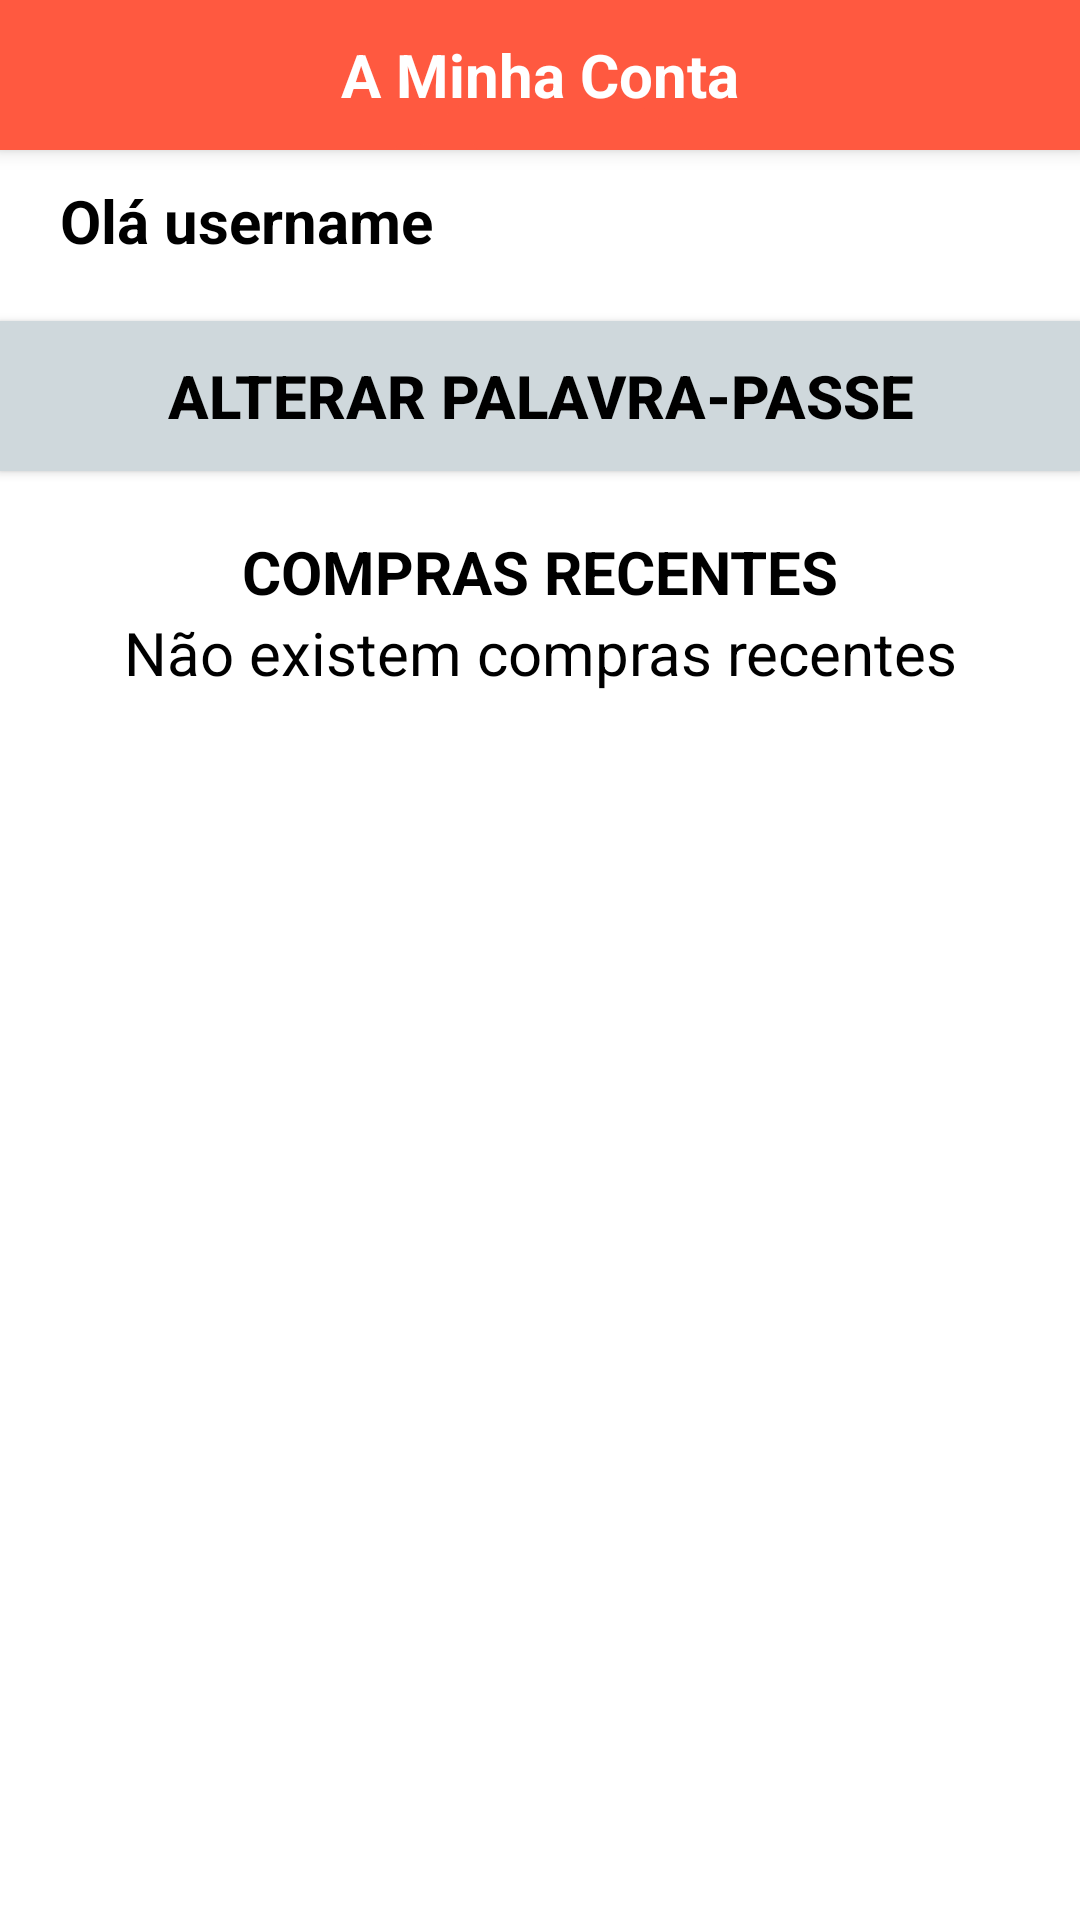

The Android layout XML behind this screen, and the referenced resources:
<!-- AndroidManifest.xml: application theme AppTheme -->
<!-- res/layout/fragment_aminha_conta.xml -->
<?xml version="1.0" encoding="utf-8"?>
<RelativeLayout
    xmlns:android="http://schemas.android.com/apk/res/android"
    xmlns:tools="http://schemas.android.com/tools"
    android:layout_width="match_parent"
    android:layout_height="match_parent"
    xmlns:app="http://schemas.android.com/apk/res-auto"
    tools:context=".FragmentAMinhaConta"
    android:id="@+id/layout_aminhaconta"
    android:background="@android:color/white"
    android:orientation="vertical"
    >

    <android.support.design.widget.CoordinatorLayout
        android:layout_width="match_parent"
        android:layout_height="match_parent">


        <android.support.design.widget.AppBarLayout
            android:layout_width="match_parent"
            android:layout_height="wrap_content"
            android:theme="@style/ThemeOverlay.AppCompat.Dark.ActionBar"
            android:fitsSystemWindows="true"
            >


            <android.support.design.widget.CollapsingToolbarLayout
                android:layout_width="match_parent"
                android:layout_height="50dp"
                android:fitsSystemWindows="true"
                app:expandedTitleTextAppearance="@android:color/transparent"
                app:layout_scrollFlags="scroll|exitUntilCollapsed">

                <ImageView
                    android:id="@+id/logo_tobuyit"
                    android:layout_width="200dp"
                    android:layout_height="200dp"
                    android:layout_gravity="center_horizontal"
                    android:scaleType="centerCrop"
                    android:src="@drawable/tobuyit_logo"
                    app:layout_collapseMode="parallax" />

                <TextView
                    android:layout_width="200dp"
                    android:layout_height="50dp"
                    android:text="A Minha Conta"
                    android:textAlignment="center"
                    android:textColor="@android:color/white"
                    android:textSize="20sp"
                    android:textStyle="bold"
                    android:gravity="center"
                    android:layout_centerHorizontal="true"
                    android:layout_gravity="center"
                    />

                <android.support.v7.widget.Toolbar
                    android:layout_width="match_parent"
                    android:layout_height="?attr/actionBarSize"
                    app:layout_collapseMode="pin"
                    app:popupTheme="@style/ThemeOverlay.AppCompat.Light">


                </android.support.v7.widget.Toolbar>


            </android.support.design.widget.CollapsingToolbarLayout>

        </android.support.design.widget.AppBarLayout>


        <android.support.v4.widget.NestedScrollView
            android:layout_width="match_parent"
            android:layout_height="wrap_content"
            android:clipToPadding="false"
            android:layout_marginTop="10dp"
            app:layout_behavior="@string/appbar_scrolling_view_behavior"
            android:layout_marginBottom="00dp"
            >

            <LinearLayout
                android:layout_width="match_parent"
                android:layout_height="wrap_content"
                android:orientation="vertical"
                >

                <TextView
                    android:id="@+id/aminhaconta_olausername"
                    android:layout_width="match_parent"
                    android:layout_height="wrap_content"
                    android:text="Olá username"
                    android:textSize="20sp"
                    android:textColor="@android:color/black"
                    android:paddingLeft="20dp"
                    android:textStyle="bold"
                    />

                <Button
                    android:layout_marginTop="20dp"
                    android:layout_width="match_parent"
                    android:layout_height="50dp"
                    android:text="Alterar palavra-passe"
                    android:textSize="20dp"
                    android:textAllCaps="true"
                    android:textAlignment="center"
                    android:textColor="@android:color/black"
                    android:textStyle="bold"
                    android:onClick="ocultarAlterarPassword"
                    android:background="#CFD8DC"
                    />

                <LinearLayout
                    android:id="@+id/alterarpassword_espaco_aminhaconta"
                    android:layout_width="match_parent"
                    android:layout_height="wrap_content"
                    android:orientation="vertical"
                    android:layout_gravity="center"
                    android:paddingRight="20dp"
                    android:paddingLeft="20dp"
                    android:visibility="gone"
                    >

                    
                    <EditText
                        android:id="@+id/aminhaconta_alterarpassword_antiga"
                        android:layout_width="match_parent"
                        android:layout_height="wrap_content"
                        android:inputType="textPassword"
                        android:hint="Palavra-passe atual"
                        />

                    <EditText
                        android:id="@+id/aminhaconta_alterarpassword_nova"
                        android:layout_width="match_parent"
                        android:layout_height="wrap_content"
                        android:inputType="textPassword"
                        android:hint="Palavra-passe nova"
                        />

                    <EditText
                        android:id="@+id/aminhaconta_alterarpassword_confirmarnova"
                        android:layout_width="match_parent"
                        android:layout_height="wrap_content"
                        android:inputType="textPassword"
                        android:hint="Confirmar Palavra-passe nova"
                        />

                    <Button
                        android:id="@+id/aminhaconta_alterarpassword_confirmar"
                        android:layout_marginTop="10dp"
                        android:layout_width="200dp"
                        android:layout_height="40dp"
                        android:layout_gravity="center"
                        android:text="confirmar"
                        android:background="@drawable/button_background"
                        android:textColor="@android:color/white"
                        android:onClick="alterarPassword"
                        />

                </LinearLayout>

                <TextView
                    android:layout_marginTop="20dp"
                    android:layout_width="match_parent"
                    android:layout_height="wrap_content"
                    android:text="Compras recentes"
                    android:textSize="20dp"
                    android:textAllCaps="true"
                    android:textAlignment="center"
                    android:textColor="@android:color/black"
                    android:textStyle="bold"
                    />

                <android.support.v7.widget.RecyclerView
                    android:layout_width="match_parent"
                    android:layout_height="wrap_content"
                    android:id="@+id/recycler_view_comprasrecentes"
                    >

                </android.support.v7.widget.RecyclerView>

                <TextView
                    android:id="@+id/aminhaconta_comprasrecentes_vazio"
                    android:layout_width="match_parent"
                    android:layout_height="wrap_content"
                    android:text="Não existem compras recentes"
                    android:textColor="@android:color/black"
                    android:textAlignment="center"
                    android:textSize="20sp"
                    />

            </LinearLayout>

        </android.support.v4.widget.NestedScrollView>

    </android.support.design.widget.CoordinatorLayout>

</RelativeLayout>
<!-- resources referenced by this layout -->
<resources>
  <!-- drawable button_background (drawable) -->
  <?xml version="1.0" encoding="utf-8"?>
  <selector xmlns:android="http://schemas.android.com/apk/res/android">
      <item>
          <shape android:shape="rectangle">
              <corners android:radius="70dp" />
              <size android:height="35dp" />
              <gradient android:startColor="@color/colorPrimary"
                  android:endColor="@color/colorAccent" />
          </shape>
      </item>
  </selector>
  <!-- drawable tobuyit_logo: png bitmap (drawable, 23343 bytes) -->
  <style name="AppTheme" parent="Theme.AppCompat.Light.NoActionBar">
          
          <item name="colorPrimary">@color/colorPrimary</item>
          <item name="colorPrimaryDark">@color/colorPrimaryDark</item>
          <item name="colorAccent">@color/colorAccent</item>
      </style>
  <color name="colorPrimary">#ff5940</color>
  <color name="colorAccent">#ff8a65</color>
  <color name="colorPrimaryDark">#ff5940</color>
</resources>
